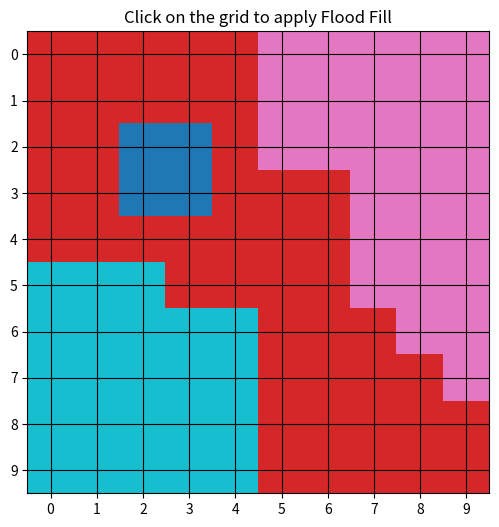

Generate this figure with matplotlib:
import matplotlib.pyplot as plt

# Define a 10x10 grid using lists (no NumPy)
grid = [
    [1, 1, 1, 1, 1, 2, 2, 2, 2, 2],
    [1, 1, 1, 1, 1, 2, 2, 2, 2, 2],
    [1, 1, 0, 0, 1, 2, 2, 2, 2, 2],
    [1, 1, 0, 0, 1, 1, 1, 2, 2, 2],
    [1, 1, 1, 1, 1, 1, 1, 2, 2, 2],
    [3, 3, 3, 1, 1, 1, 1, 2, 2, 2],
    [3, 3, 3, 3, 3, 1, 1, 1, 2, 2],
    [3, 3, 3, 3, 3, 1, 1, 1, 1, 2],
    [3, 3, 3, 3, 3, 1, 1, 1, 1, 1],
    [3, 3, 3, 3, 3, 1, 1, 1, 1, 1],
]

# Get the grid size
rows, cols = len(grid), len(grid[0])

# Recursive Flood Fill function
def flood_fill(x, y, target_color, fill_color):
    # Base case: check boundaries
    if x < 0 or x >= rows or y < 0 or y >= cols:
        return
    # Stop if the color is not the target color or already filled
    if grid[x][y] != target_color or grid[x][y] == fill_color:
        return
    
    # Fill the current cell
    grid[x][y] = fill_color
    
    # Recursively fill neighboring cells (4-way connectivity)
    flood_fill(x + 1, y, target_color, fill_color)
    flood_fill(x - 1, y, target_color, fill_color)
    flood_fill(x, y + 1, target_color, fill_color)
    flood_fill(x, y - 1, target_color, fill_color)

# Function to update plot on mouse click
def on_click(event):
    if event.xdata is None or event.ydata is None:
        return  # Ignore clicks outside the grid
    
    x, y = int(event.ydata), int(event.xdata)  # Convert click coordinates to grid index
    target_color = grid[x][y]  # Get the color of the clicked cell
    fill_color = 9  # Choose a new fill color (should not be in the grid initially)

    # Apply flood fill only if the cell is not already filled
    if target_color != fill_color:
        flood_fill(x, y, target_color, fill_color)
        redraw_grid()

# Function to redraw the grid
def redraw_grid():
    plt.clf()
    plt.imshow(grid, cmap="tab10", origin="upper")
    plt.grid(visible=True, color="black")
    plt.xticks(range(cols))
    plt.yticks(range(rows))
    plt.title("Click on the grid to apply Flood Fill")
    plt.draw()

# Initialize plot
plt.figure(figsize=(6, 6))
redraw_grid()
plt.gcf().canvas.mpl_connect("button_press_event", on_click)
plt.show()
